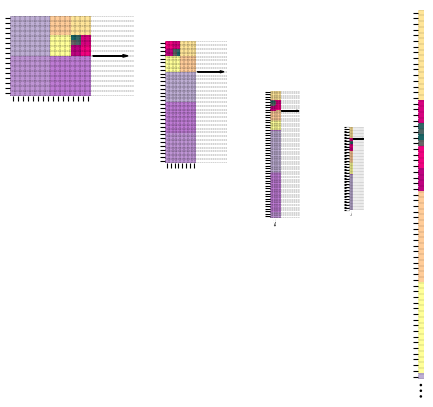

Source code (Python):
import numpy as np 
import matplotlib as mpl
from matplotlib import pyplot as plt
from matplotlib import gridspec
import matplotlib.patches as patches

cmap_acc = mpl.cm.get_cmap('Accent')
lvlC0    = np.tile(cmap_acc(.125), (3,1))
lvlC1    = np.tile(cmap_acc(.375), (3,1))
lvlC2    = np.tile(cmap_acc(.625), (3,1))
lvlC3    = np.tile(cmap_acc(.875), (4,1))

# Adjust color map to include proper number of colors
for i in range(4):
	if i < 3:
		lvlC0[i,1] = lvlC0[i,1] - (i*.1)
		lvlC1[i,1] = lvlC1[i,1] - (i*.1)
		lvlC2[i,0] = lvlC2[i,0] - (i*.1)
	if i < 4:
		lvlC3[i,0] = lvlC3[i,0] - (i*.1)

cmap1    = mpl.colors.ListedColormap([lvlC0[0,:], lvlC0[1,:], lvlC0[2,:],\
									  lvlC1[0,:], lvlC1[1,:], lvlC1[2,:],\
									  lvlC2[0,:], lvlC2[1,:], lvlC2[2,:],\
									  lvlC3[0,:], lvlC3[1,:], lvlC3[2,:], lvlC3[3,:]])

X           	 = np.zeros((16, 16))
# Assign incremented level values
# Level zero
X[0:8, 8:16]     = 0/13
X[0:8, 0:8] 	 = 1/13
X[8:16, 0:8]     = 2/13

# Level one
X[8:12, 8:12]    = 3/13
X[12:16, 12:16]  = 4/13
X[8:12, 12: 16]  = 5/13

# Level 2
X[14:16, 8:10]   = 6/13
X[14:16, 10:12]  = 7/13
X[12:14, 8:10]   = 8/13

# Level 3
X[12:13, 10:11]  = 9/13
X[13:14, 10:11]  = 10/13
X[13:14, 11:12]  = 11/13
X[12:13, 11:12]  = 12/13

# Reshaping procedure
nspat  = 256
finest = 3
nlev   = finest + 1
ndim   = 2
c_l    = np.zeros((nlev), dtype=int)
for i in range(nlev):
	c_l[i]    = 2**(finest-i)
data_1D = np.squeeze(X)


k = 0
fig = plt.figure()
# Define grid size in image. 
# If this changes, colspan and rowspan will need to change.
gridspec.GridSpec(256, 256)		
d        = .1 					# Dot diameter

for c in c_l:
	
	k       += 1
	nxr     = data_1D.shape[0]
	nyr     = nspat/nxr
	

	if k == 1:
		plt.subplot2grid((256,256), (0, 0), colspan=64, rowspan=64) 
		plt.imshow(data_1D.T, cmap=cmap1, origin='lower')
		plt.box(False)

		ax = plt.gca()
		ax.set_xticks(np.arange(0, nxr, 1))
		ax.set_yticks(np.arange(0, nyr, 1))
		ax.set_xticks(np.arange(-.5, nxr, 1), minor=True);
		ax.set_yticks(np.arange(-.5, nyr, 1), minor=True);
		ax.grid(which='minor', color='k', linestyle='--', linewidth=.25)
		ax.tick_params(labelbottom=False)
		ax.tick_params(labelleft=False)
		ax.tick_params(which='minor', axis='y', colors='white')
		ax.tick_params(which='minor', axis='x', colors='white')
		ax.arrow(16, 7.5, 6, 0, head_width=.5, head_length=1, fc='k', ec='k', clip_on=False)

	if k == 2:
		plt.subplot2grid((256,256), (0, 80), colspan=32, rowspan=128)
		plt.imshow(data_1D.T, cmap=cmap1, origin='lower')
		plt.box(False)

		ax = plt.gca()
		ax.set_xticks(np.arange(0, nxr, 1))
		ax.set_yticks(np.arange(0, nyr, 1))
		ax.set_xticks(np.arange(-.5, nxr, 1), minor=True);
		ax.set_yticks(np.arange(-.5, nyr, 1), minor=True);
		ax.grid(which='minor', color='k', linestyle='--', linewidth=.25)
		ax.tick_params(labelbottom=False)
		ax.tick_params(labelleft=False)
		ax.tick_params(which='minor', axis='y', colors='white')
		ax.tick_params(which='minor', axis='x', colors='white')
		ax.arrow(8, 23.5, 6, 0, head_width=.5, head_length=1, fc='k', ec='k', clip_on=False)

	if k == 3:
		plt.subplot2grid((256,256), (0, 134), colspan=16, rowspan=200)
		plt.imshow(data_1D.T, cmap=cmap1, origin='lower')
		plt.box(False)

		ax = plt.gca()
		ax.set_xticks(np.arange(0, nxr, 1))
		ax.set_yticks(np.arange(0, nyr, 1))
		ax.set_xticks(np.arange(-.5, nxr, 1), minor=True);
		ax.set_yticks(np.arange(-.5, nyr, 1), minor=True);
		ax.grid(which='minor', color='k', linestyle='--', linewidth=.25)
		ax.tick_params(labelbottom=False)
		ax.tick_params(labelleft=False)
		ax.tick_params(which='minor', axis='y', colors='white')
		ax.tick_params(which='minor', axis='x', colors='white')
		ax.tick_params(which='major', axis='x', colors='white')
		ax.set_ylim((13.5,63.5))
		ax.arrow(4, 55.5, 6, 0, head_width=.5, head_length=1, fc='k', ec='k', clip_on=False)
		for i in range(3):
			circ = plt.Circle((1.5, 12.5-i), d, color='k', clip_on=False)
			ax.add_patch(circ)

	if k == 4:
		plt.subplot2grid((256,256), (0, 175), colspan=8, rowspan=220)
		plt.imshow(data_1D.T, cmap=cmap1, origin='lower')
		plt.box(False)

		ax = plt.gca()
		ax.set_xticks(np.arange(0, nxr, 1))
		ax.set_yticks(np.arange(0, nyr, 1))
		ax.set_xticks(np.arange(-.5, nxr, 1), minor=True);
		ax.set_yticks(np.arange(-.5, nyr, 1), minor=True);
		ax.grid(which='minor', color='k', linestyle='--', linewidth=.15)
		ax.tick_params(labelbottom=False)
		ax.tick_params(labelleft=False)
		ax.tick_params(which='minor', axis='y', colors='white')
		ax.tick_params(which='minor', axis='x', colors='white')	
		ax.tick_params(which='major', axis='x', colors='white')
		ax.set_ylim((72.5,127.5))
		ax.arrow(2, 119.5, 6, 0, head_width=.5, head_length=1, fc='k', ec='k', clip_on=False)
		for i in range(3):
			circ = plt.Circle((.5, 71.5-i), d, color='k', clip_on=False)
			ax.add_patch(circ)		
	
	data_1D = np.transpose(data_1D, ( 1,  0))
	data_1D = np.reshape(  data_1D, (-1,  c,  nxr))
	data_1D = np.transpose(data_1D, ( 1,  0,  2))
	data_1D = np.reshape(  data_1D, ( c, -1))


plt.subplot2grid((256,256), (0, 210), colspan=4, rowspan=260)
plt.imshow(data_1D.T, cmap=cmap1, origin='lower')
plt.box(False)

ax = plt.gca()
ax.set_xticks(np.arange(-.5, 1, 1))
ax.set_yticks(np.arange(0, 256.5, 1))
ax.set_xticks(np.arange(-.5, 1, 1), minor=True);
ax.set_yticks(np.arange(-.5, 256.5, 1), minor=True);
ax.grid(which='minor', color='k', linestyle='--', linewidth=.15)
ax.tick_params(labelbottom=False)
ax.tick_params(labelleft=False)
ax.tick_params(which='minor', axis='y', colors='white')
ax.tick_params(which='minor', axis='x', colors='white')	
ax.tick_params(which='major', axis='x', colors='white')
ax.set_ylim((190.5,255.5))
for i in range(3):
	circ = plt.Circle((0, 189.5-i), d, color='k', clip_on=False)
	ax.add_patch(circ)

plt.savefig("X.png", dpi=600)
